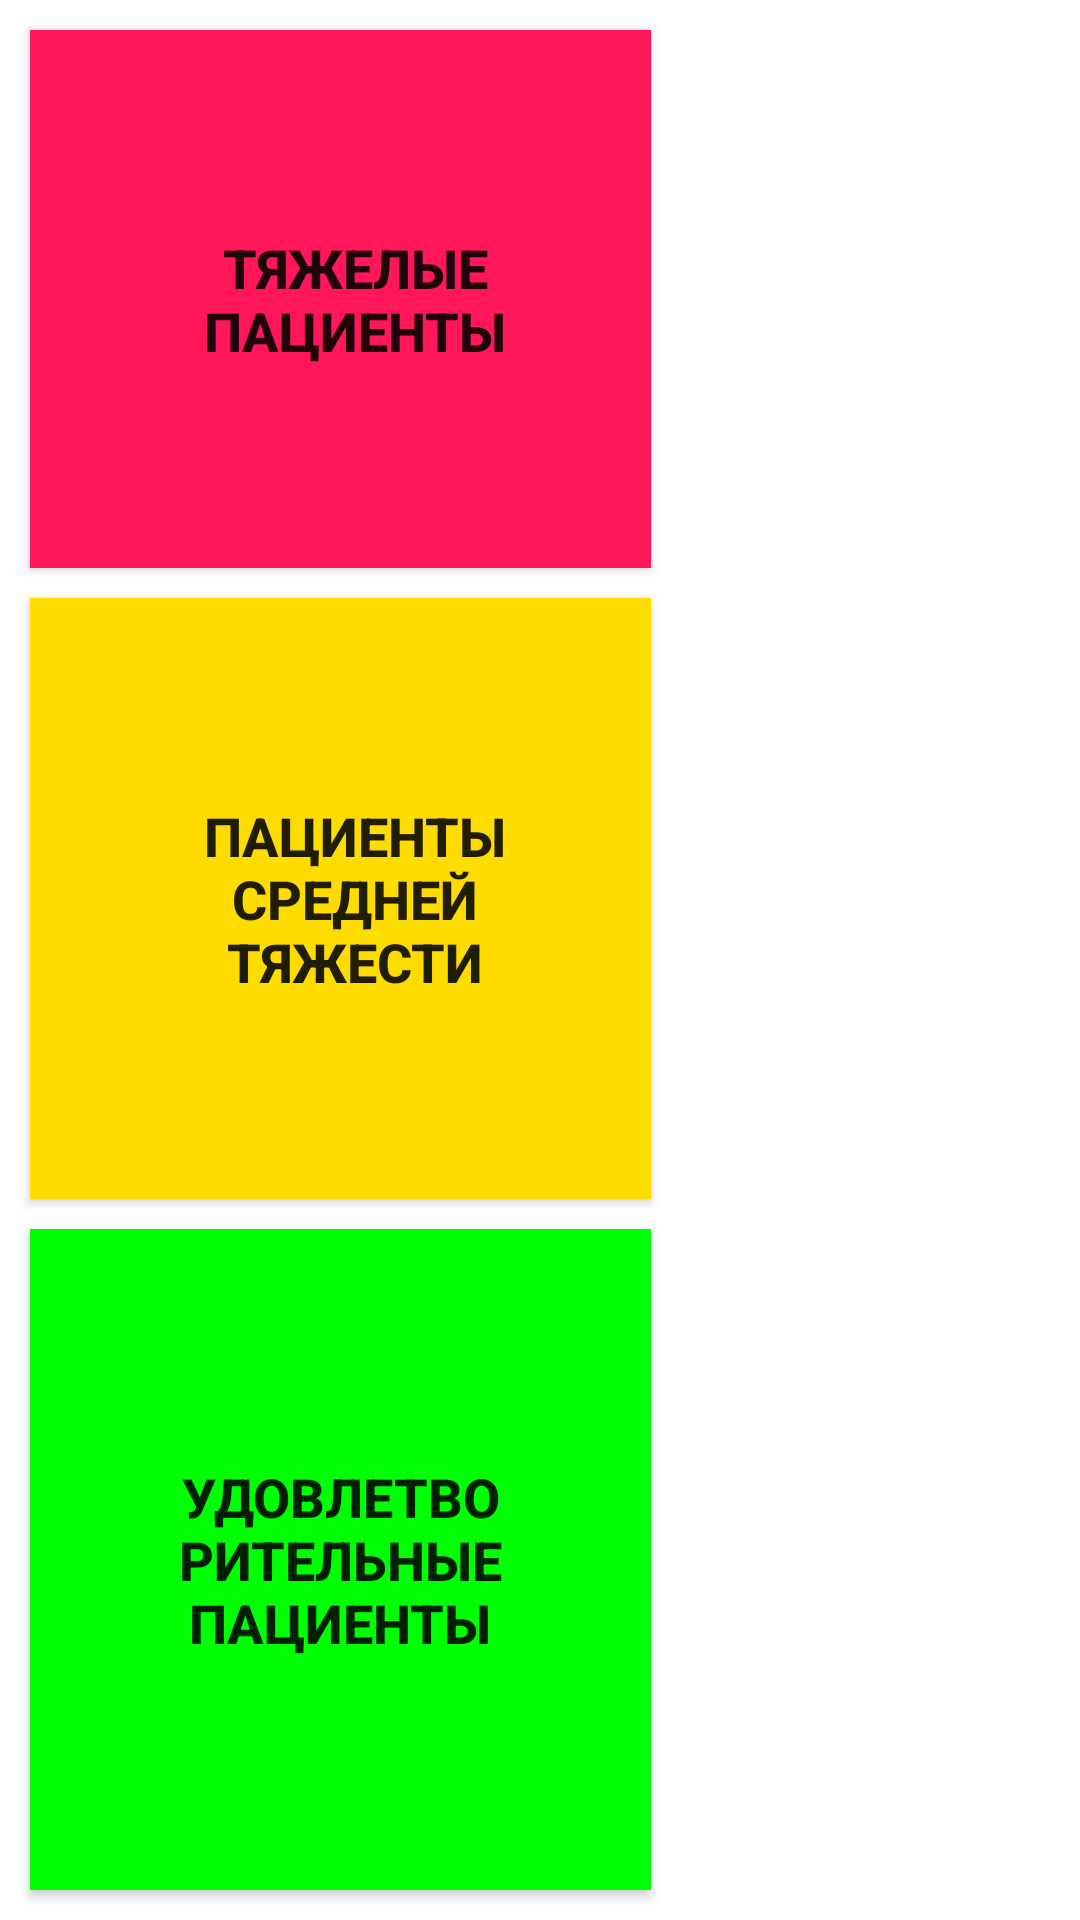

The Android layout XML behind this screen, and the referenced resources:
<!-- AndroidManifest.xml: application theme Theme.Patact -->
<!-- res/layout/activity_menu.xml -->
<?xml version="1.0" encoding="utf-8"?>
<LinearLayout xmlns:android="http://schemas.android.com/apk/res/android"
    xmlns:app="http://schemas.android.com/apk/res-auto"
    xmlns:tools="http://schemas.android.com/tools"
    android:layout_width="match_parent"
    android:layout_height="match_parent"
    android:background="#FFFFFF"
    android:orientation="vertical"
    android:padding="5dp">

    
    <androidx.appcompat.widget.AppCompatButton

        android:id="@+id/btnRed"
        android:layout_width="207dp"
        android:layout_height="wrap_content"
        android:layout_margin="5dp"
        android:layout_weight="100"
        android:background="#FF1759"
        android:onClick="startRed"
        android:padding="37dp"
        android:paddingStart="47dp"
        android:text="Тяжелые пациенты"
        android:textSize="18sp"
        android:textStyle="bold" />

    

    

    <androidx.appcompat.widget.AppCompatButton

        android:id="@+id/btnYellow"
        android:layout_width="207dp"
        android:layout_height="wrap_content"
        android:layout_margin="5dp"
        android:layout_weight="100"
        android:background="#FFDC00"
        android:onClick="startYellow"
        android:padding="37dp"
        android:paddingStart="47dp"
        android:text="Пациенты средней тяжести"
        android:textSize="18sp"
        android:textStyle="bold" />

    <androidx.appcompat.widget.AppCompatButton
        android:id="@+id/btnGreen"
        android:layout_width="207dp"
        android:layout_height="wrap_content"
        android:layout_margin="5dp"
        android:layout_weight="100"
        android:background="#00FF04"
        android:onClick="startGreen"
        android:padding="47dp"
        android:text="Удовлетворительные пациенты"
        android:textSize="18sp"
        android:textStyle="bold" />

</LinearLayout>
<!-- resources referenced by this layout -->
<resources>
  <style name="Theme.Patact" parent="Theme.MaterialComponents.DayNight.NoActionBar">
          
          <item name="colorPrimary">@color/purple_500</item>
          <item name="colorPrimaryVariant">@color/purple_700</item>
          <item name="colorOnPrimary">@color/white</item>
          
          <item name="colorSecondary">@color/teal_200</item>
          <item name="colorSecondaryVariant">@color/teal_700</item>
          <item name="colorOnSecondary">@color/black</item>
          
          <item name="android:statusBarColor">?attr/colorPrimaryVariant</item>
          
          <item name="android:windowFullscreen">true</item>
      </style>
  <color name="purple_500">#3E51B4</color>
  <color name="purple_700">#3E51B4</color>
  <color name="white">#FFFFFFFF</color>
  <color name="teal_200">#FF03DAC5</color>
  <color name="teal_700">#FF018786</color>
  <color name="black">#FF000000</color>
</resources>
